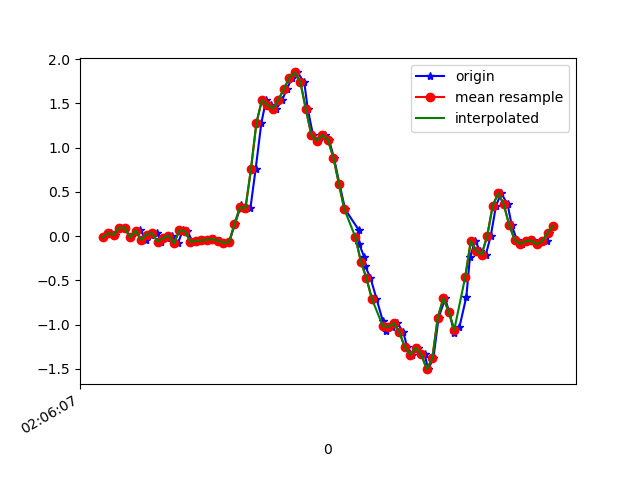

The table this chart was drawn from, first rows:
1618193168003, 888831018637285, -0.013969141, -0.05917612, 0.017201219
1618193168029, 888831037663013, 0.03246, 0.1485, 9.7E-5
1618193168046, 888831056713525, 0.01413, -0.1777, 0.02575
1618193168068, 888831075739237, 0.09232, 0.08254, -0.01701
1618193168081, 888831094764933, 0.09476, -0.2168, 0.01231
1618193168102, 888831113591173, -0.01519, -0.03841, -0.01212
1618193168123, 888831132595829, 0.05323, 0.2243, -0.03045
1618193168138, 888831151625253, 0.07155, -0.2962, 0.02575
1618193168157, 888831170629925, -0.04207, -0.04207, -0.0109
1618193168176, 888831189634597, 0.0178, 0.1913, -0.008455
1618193168198, 888831208812549, 0.0349, -0.2522, 0.05263
1618193168214, 888831227827397, -0.06162, -0.04085, 9.7E-5
1618193168233, 888831246867077, -0.02374, 0.129, 0.007427
1618193168252, 888831265881957, 0.005579, -0.3121, 0.05874
1618193168275, 888831284896837, -0.08116, 0.009241, -0.01334
1618193168291, 888831303936485, 0.06422, 0.2634, -0.003568
1618193168309, 888831323009861, 0.05567, -0.2241, 0.04774
1618193168328, 888831342052581, -0.06773, 0.03612, -0.01945
1618193168353, 888831361070501, -0.05306, 0.2438, -0.028
1618193168367, 888831380088421, -0.04818, 0.07644, 0.01476
1618193168388, 888831399131141, -0.04085, 0.07277, 0.01842
1618193168405, 888831418180197, -0.03474, 0.07277, 0.02331
1618193168429, 888831437224293, -0.05062, 0.05933, 0.02698
1618193168443, 888831456243621, -0.07506, 0.07644, -0.028
1618193168461, 888831475262821, -0.07017, 0.09476, -0.1086
1618193168481, 888831494306917, 0.1326, 0.02512, -0.1306
1618193168505, 888831513332133, 0.3538, -0.1655, -0.1428
1618193168519, 888831532351589, 0.3037, -0.4562, -0.287
1618193168538, 888831551395877, 0.3122, -0.8912, -0.5546
1618193168557, 888831570415333, 0.7545, -1.379, -0.8136
1618193168578, 888831589459685, 1.28, -1.917, -0.9419
1618193168595, 888831608479205, 1.538, -2.423, -1.038
1618193168614, 888831627530789, 1.483, -2.853, -1.14
1618193168633, 888831646550501, 1.442, -3.153, -1.211
1618193168654, 888831665570213, 1.541, -3.332, -1.252
1618193168671, 888831684614757, 1.665, -3.387, -1.305
1618193168690, 888831703634533, 1.791, -3.342, -1.312
1618193168709, 888831722684005, 1.85, -3.276, -1.228
1618193168734, 888831741703845, 1.742, -3.162, -1.101
1618193168747, 888831760748517, 1.433, -3.017, -1.052
1618193168766, 888831779768357, 1.143, -2.79, -1.077
1618193168785, 888831798788325, 1.079, -2.489, -1.058
1618193168810, 888831817842277, 1.142, -2.196, -0.9638
1618193168824, 888831836862373, 1.089, -1.903, -0.86
1618193168842, 888831855907301, 0.8877, -1.625, -0.7647
1618193168862, 888831874927461, 0.5932, -1.342, -0.678
1618193168883, 888831893972325, 0.3012, -1.074, -0.5497
1618193168932, 888831912992421, 0.07155, -0.7824, -0.4031
1618193168934, 888831932011941, -0.08972, -0.4428, -0.2479
1618193168952, 888831951056933, -0.2351, -0.07017, -0.1209
1618193168956, 888831970076965, -0.3402, 0.3477, 0.009871
1618193168975, 888831989097125, -0.4721, 0.7667, 0.165
1618193168997, 888832008141989, -0.7079, 1.193, 0.308
1618193169020, 888832027162149, -0.9596, 1.657, 0.4521
1618193169033, 888832046202405, -1.074, 2.122, 0.5926
1618193169052, 888832065222309, -1.026, 2.527, 0.7881
1618193169073, 888832084242469, -0.9852, 2.855, 1.065
1618193169094, 888832103287205, -1.083, 3.133, 1.289
1618193169109, 888832122307237, -1.256, 3.327, 1.408
1618193169128, 888832141348133, -1.34, 3.494, 1.434
1618193169147, 888832160367909, -1.264, 3.646, 1.453
... 26 more rows
